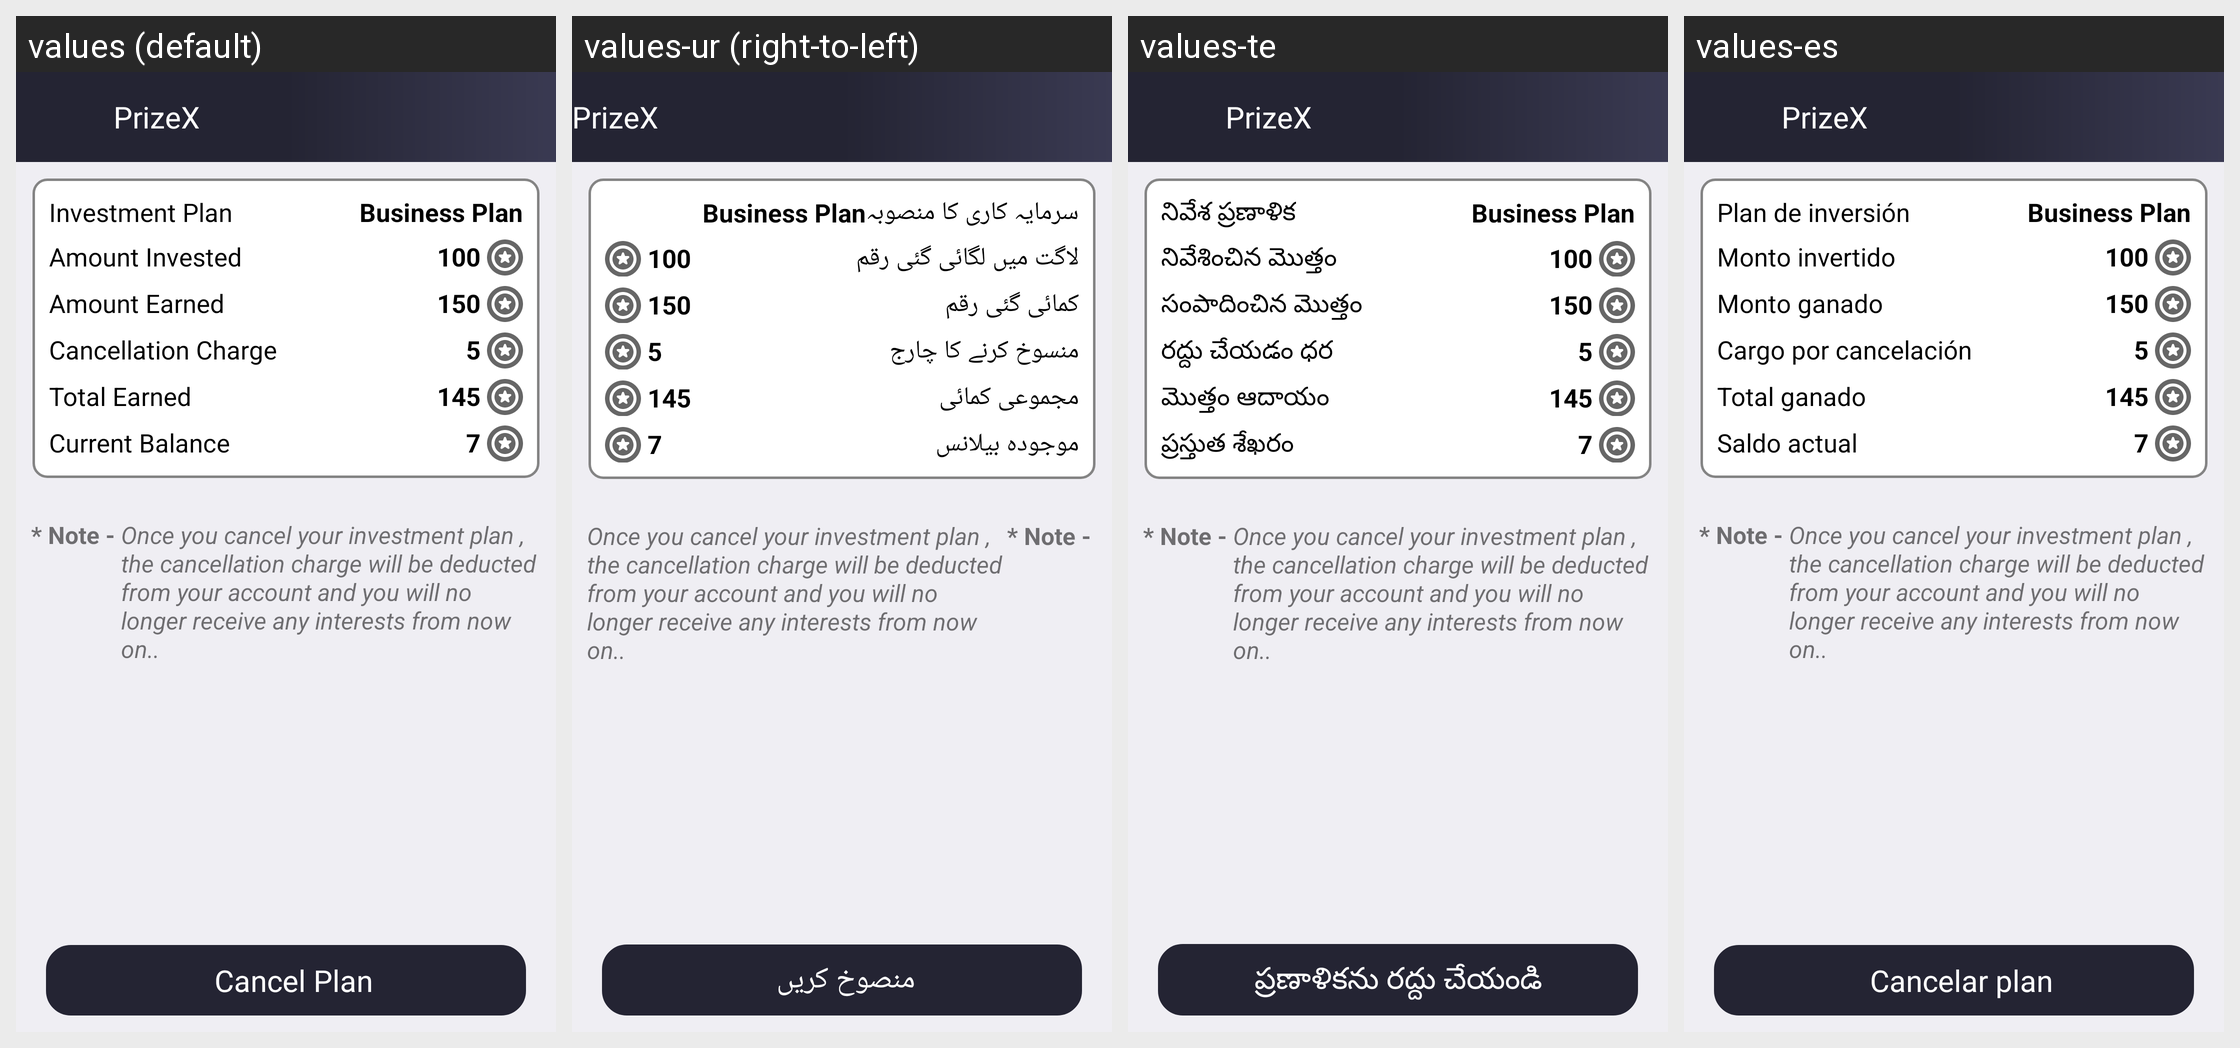

Strings drawn on this Android screen and how each of the app's shown locales translates them:
Android screen res/layout/activity_cancel_jar.xml rendered under 4 locales, left to right: values (default), values-ur (right-to-left), values-te, values-es. Device: Nexus 5 (rendered at 1080×1920; each locale shown at half size, 540×960, under a caption strip naming it); theme AppTheme.
Other locales in the repository, not shown: values-ar, values-bn, values-de, values-fr, values-hi, values-it, values-pt, values-ta.
Strings drawn on this screen, with the default value and each locale's value (text and hints the layout hard-codes, and strings that could not be matched under every locale, appear in the picture but are not listed):

investment_plan
  values: Investment Plan
  values-ur: سرمایہ کاری کا منصوبہ
  values-te: నివేశ ప్రణాళిక
  values-es: Plan de inversión

amt_invested
  values: Amount Invested
  values-ur: لاگت میں لگائی گئی رقم
  values-te: నివేశించిన మొత్తం
  values-es: Monto invertido

amt_earned
  values: Amount Earned
  values-ur: کمائی گئی رقم
  values-te: సంపాదించిన మొత్తం
  values-es: Monto ganado

cancel_charge
  values: Cancellation Charge
  values-ur: منسوخ کرنے کا چارج
  values-te: రద్దు చేయడం ధర
  values-es: Cargo por cancelación

total_earned
  values: Total Earned
  values-ur: مجموعی کمائی
  values-te: మొత్తం ఆదాయం
  values-es: Total ganado

current_bal
  values: Current Balance
  values-ur: موجودہ بیلانس
  values-te: ప్రస్తుత శేఖరం
  values-es: Saldo actual

cancel_plan
  values:   Cancel Plan
  values-ur: منصوخ کریں 
  values-te: ప్రణాళికను రద్దు చేయండి
  values-es:   Cancelar plan

app_name
  values: PrizeX
  values-ur: PrizeX  [not translated; the default value is used]
  values-te: PrizeX  [not translated; the default value is used]
  values-es: PrizeX  [not translated; the default value is used]
